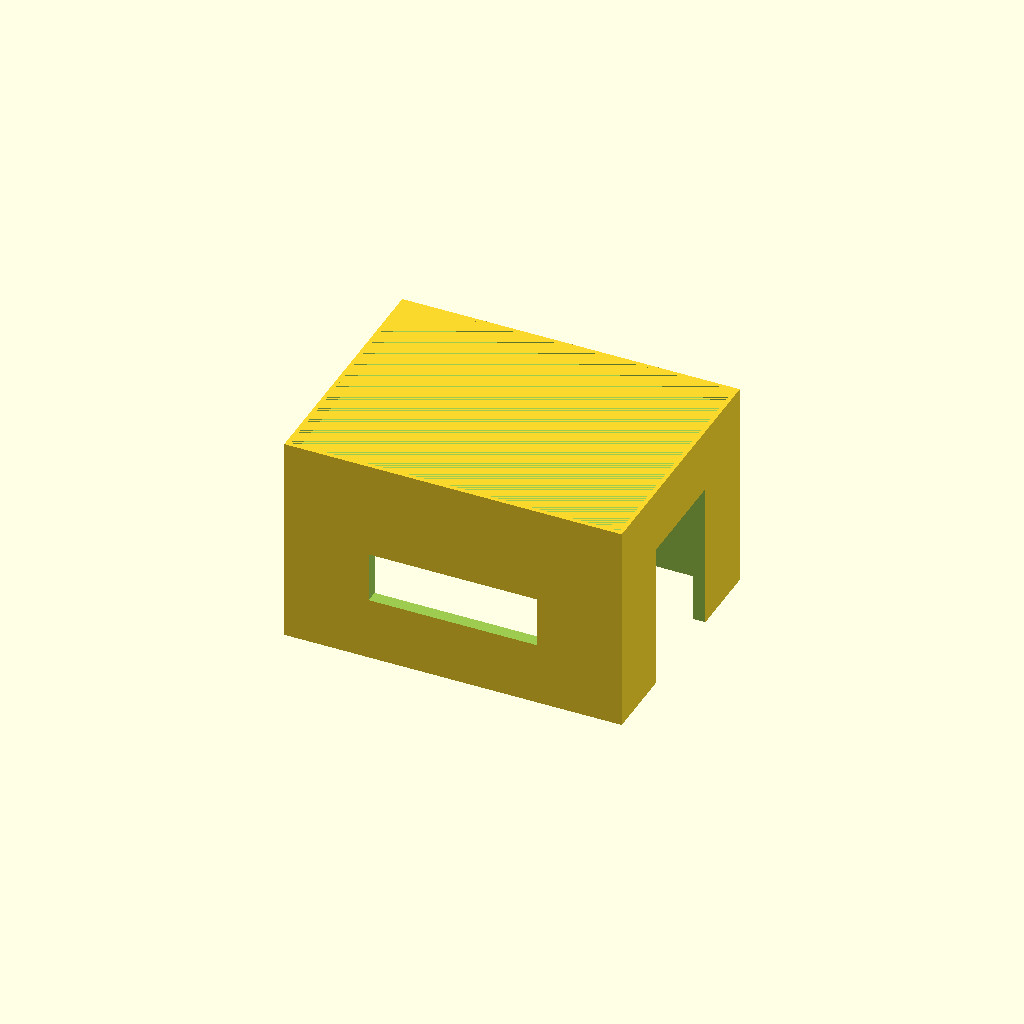
Cell 1: rendered with the file's own defaults.
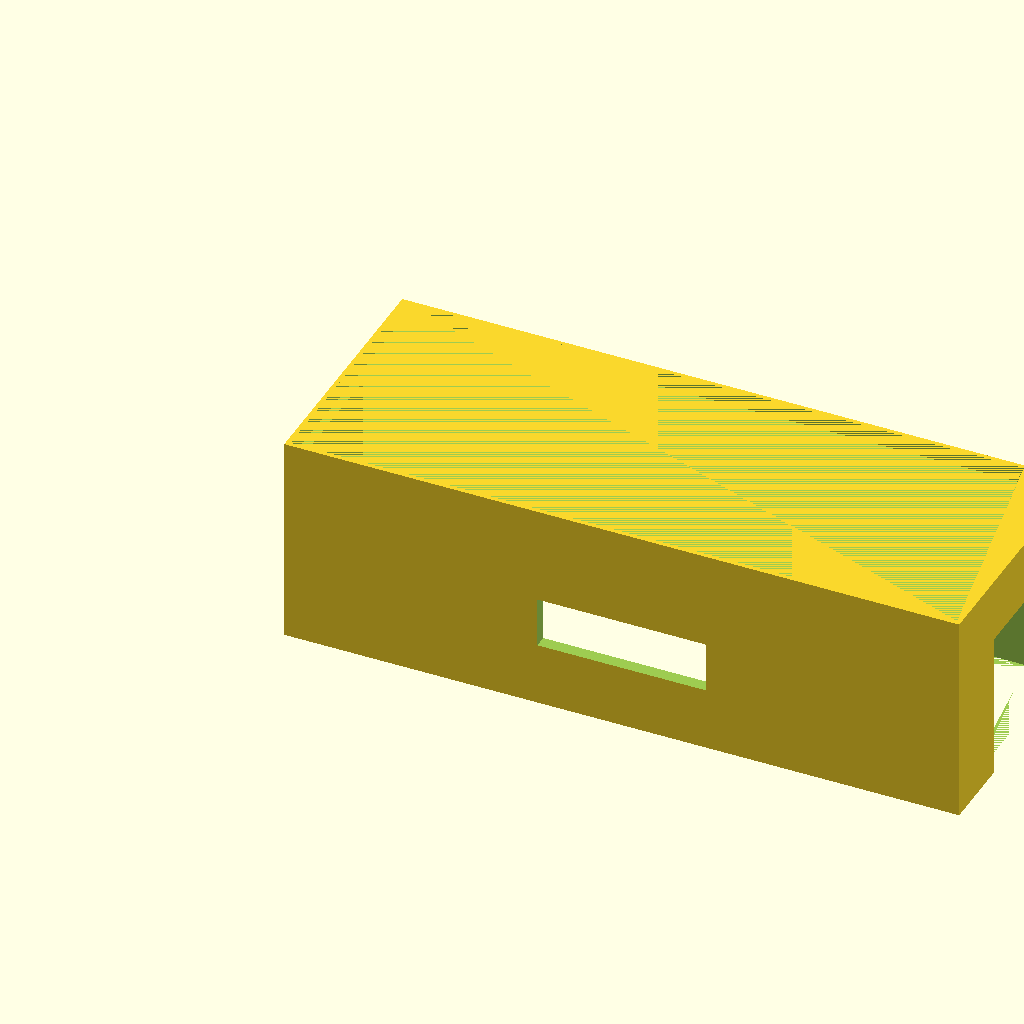
Cell 2 — outer_width set to 160, the other parameters unchanged.
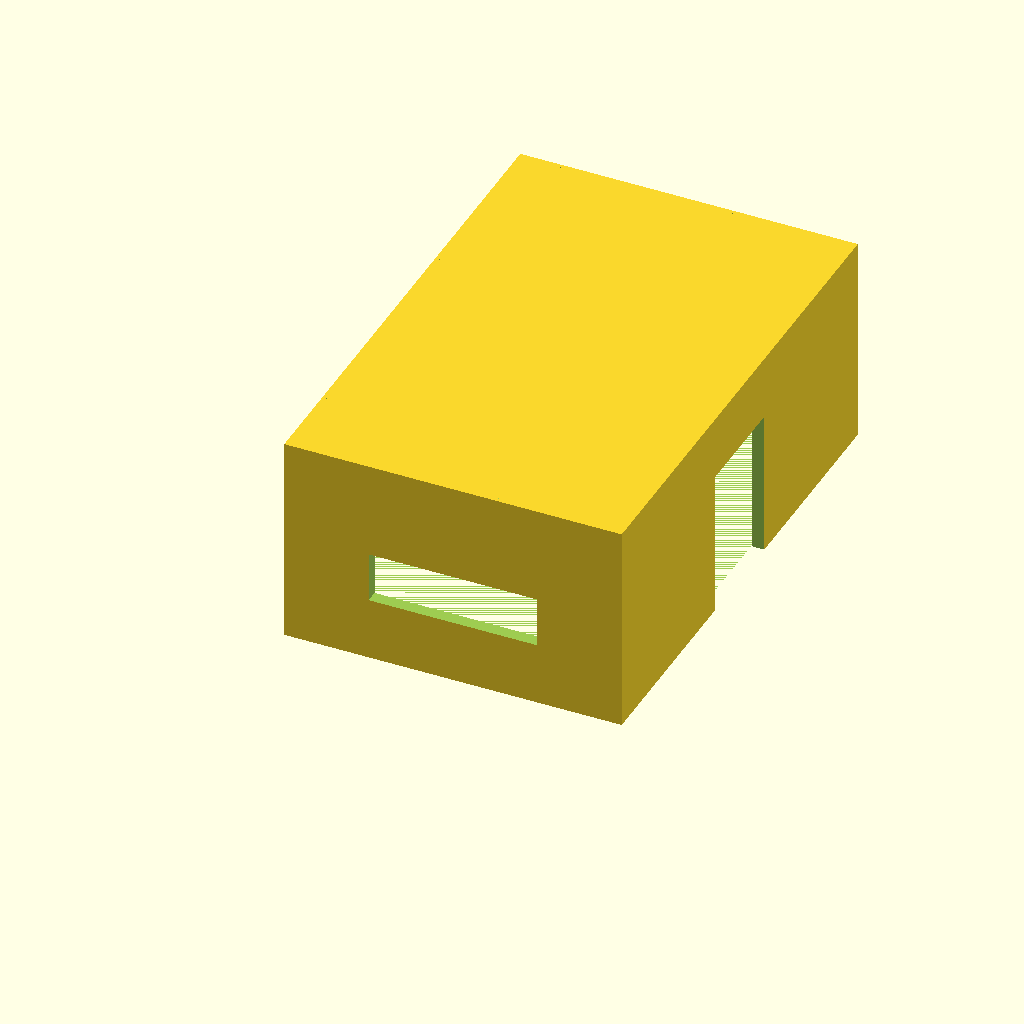
Cell 3 — outer_depth set to 120, the other parameters unchanged.
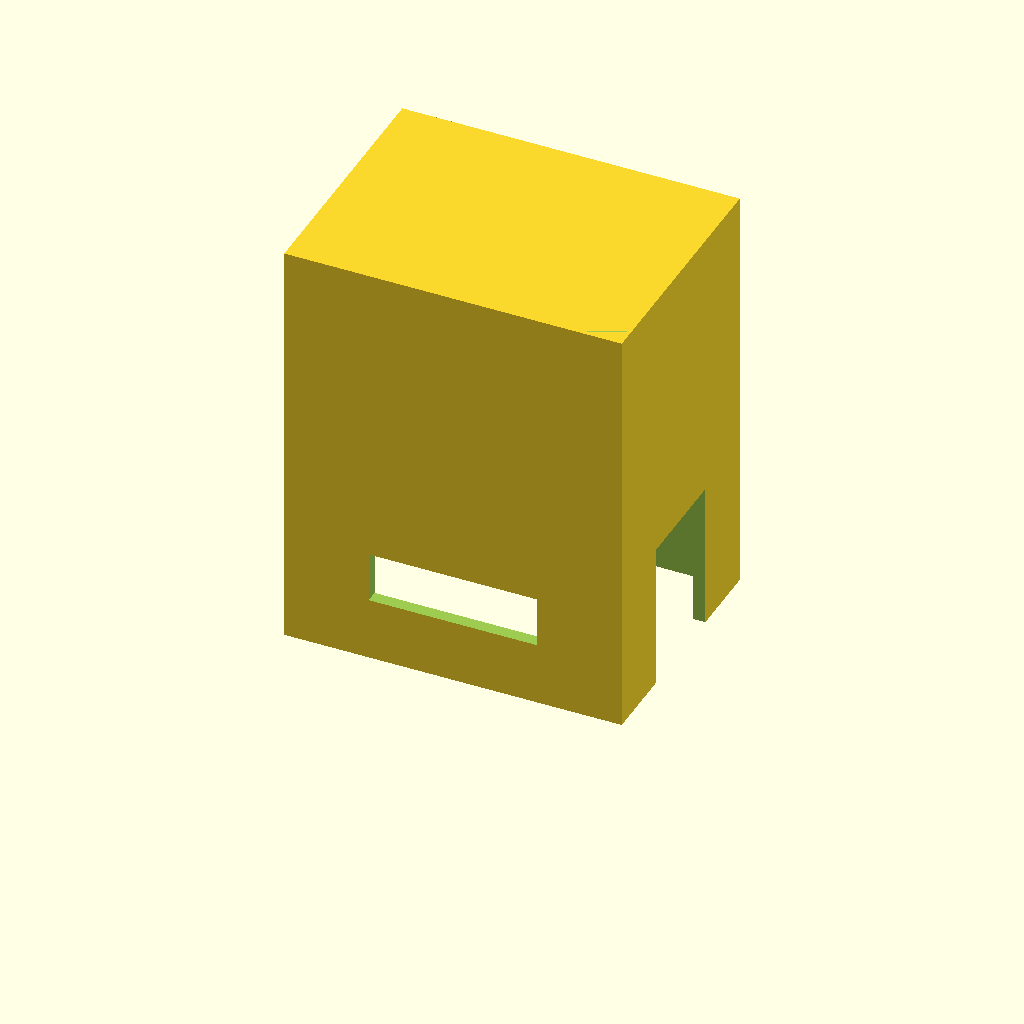
Cell 4: outer_height = 100 (everything else at default).
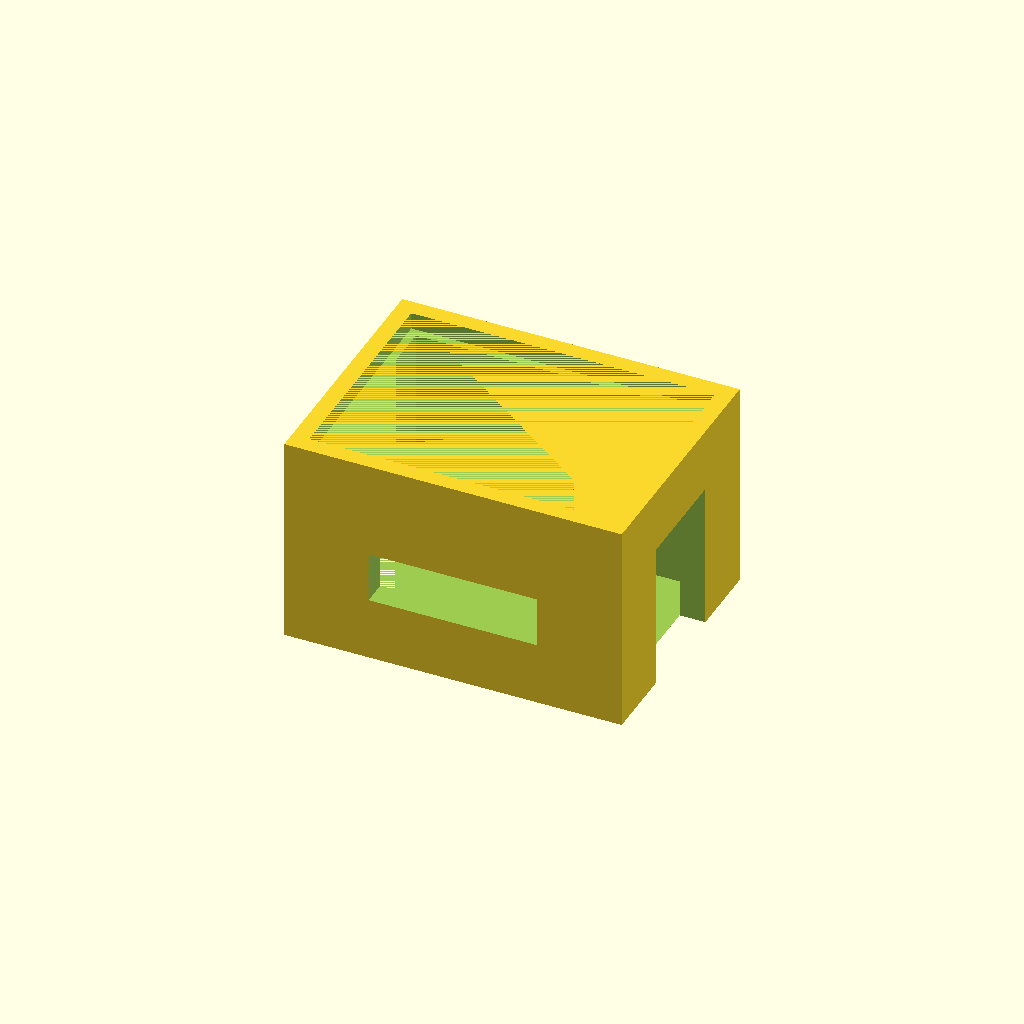
Cell 5: the same model with wall_thickness = 6.
All cells are drawn from one camera (rotation 55°, 0°, 25°, orthographic, colour scheme Cornfield), so only the parameter changes between them.
OpenSCAD source file projects/P3D-Bench/demo/runs/text2cad_0084_00847302_descriptive_openscad_mimo_v25-reason/generated.scad:
// Parameters
outer_width = 80;
outer_depth = 60;
outer_height = 50;
wall_thickness = 3;
rim_height = 4;
rim_thickness = 2;

// Horizontal recess parameters
recess_width = 40;
recess_height = 12;
recess_offset_from_bottom = 15;

// Vertical opening parameters
vertical_opening_width = 25;
vertical_opening_height = 35;

// Internal ledge parameters
ledge_thickness = 1.5;
ledge_depth = 4;
ledge_height = 25;

// Resolution
$fn = 100;

// Main enclosure body
module enclosure_body() {
    difference() {
        // Outer shell
        cube([outer_width, outer_depth, outer_height]);
        
        // Hollow interior
        translate([wall_thickness, wall_thickness, 0])
            cube([outer_width - 2*wall_thickness, 
                  outer_depth - 2*wall_thickness, 
                  outer_height - rim_height]);
        
        // Rim recess (creates thicker top edge)
        translate([wall_thickness - rim_thickness, wall_thickness - rim_thickness, outer_height - rim_height])
            cube([outer_width - 2*wall_thickness + 2*rim_thickness, 
                  outer_depth - 2*wall_thickness + 2*rim_thickness, 
                  rim_height]);
    }
}

// Horizontal recess on front face
module horizontal_recess() {
    translate([(outer_width - recess_width)/2, -0.1, recess_offset_from_bottom])
        cube([recess_width, wall_thickness + 0.2, recess_height]);
}

// Vertical through opening on right face
module vertical_opening() {
    translate([outer_width - wall_thickness - 0.1, 
               (outer_depth - vertical_opening_width)/2, 
               -0.1])
        cube([wall_thickness + 0.2, vertical_opening_width, vertical_opening_height]);
}

// Internal ledge/rib
module internal_ledge() {
    translate([wall_thickness, wall_thickness, ledge_height])
        cube([outer_width - 2*wall_thickness, ledge_depth, ledge_thickness]);
}

// Final assembly
difference() {
    union() {
        enclosure_body();
    }
    
    // Subtract features
    horizontal_recess();
    vertical_opening();
}

// Add internal ledge
internal_ledge();
Parameter table extracted from the source (name, type, default, range or options):
outer_width: number, default 80
outer_depth: number, default 60
outer_height: number, default 50
wall_thickness: number, default 3
rim_height: number, default 4
rim_thickness: number, default 2
recess_width: number, default 40
recess_height: number, default 12
recess_offset_from_bottom: number, default 15
vertical_opening_width: number, default 25
vertical_opening_height: number, default 35
ledge_thickness: number, default 1.5
ledge_depth: number, default 4
ledge_height: number, default 25
